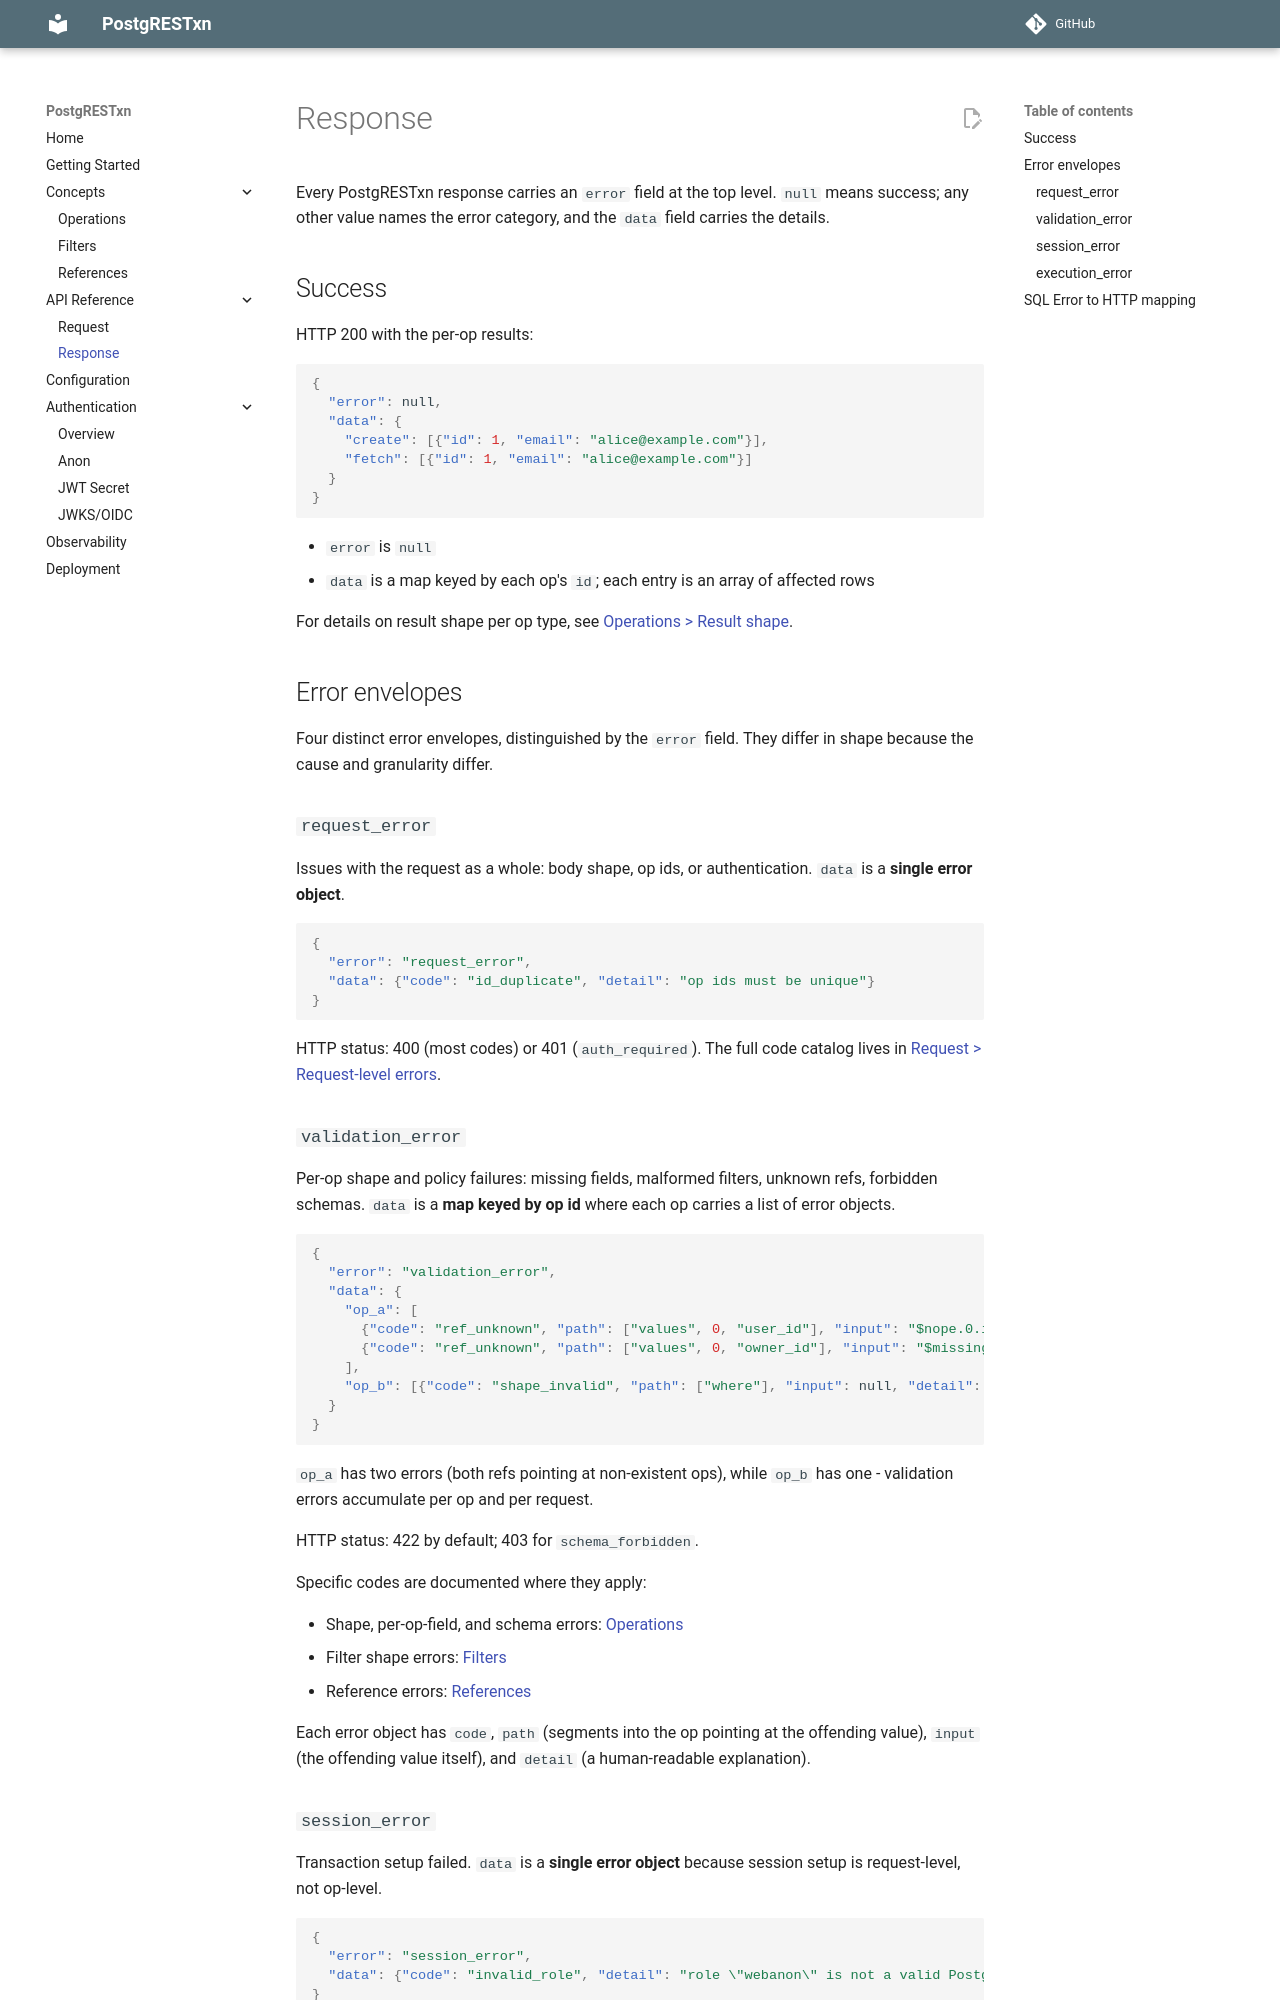

repository: Snehil-Shah/PostgRESTxn · page: v0.1.0/api-reference/response/index.html · generator: mkdocs

# Response

Every PostgRESTxn response carries an `error` field at the top level. `null` means success; any other value names the error category, and the `data` field carries the details.

## Success

HTTP 200 with the per-op results:

```json
{
  "error": null,
  "data": {
    "create": [{"id": 1, "email": "alice@example.com"}],
    "fetch": [{"id": 1, "email": "alice@example.com"}]
  }
}
```

- `error` is `null`
- `data` is a map keyed by each op's `id`; each entry is an array of affected rows

For details on result shape per op type, see [Operations > Result shape](../concepts/operations.md#result-shape).

## Error envelopes

Four distinct error envelopes, distinguished by the `error` field. They differ in shape because the cause and granularity differ.

### `request_error`

Issues with the request as a whole: body shape, op ids, or authentication. `data` is a **single error object**.

```json
{
  "error": "request_error",
  "data": {"code": "id_duplicate", "detail": "op ids must be unique"}
}
```

HTTP status: 400 (most codes) or 401 (`auth_required`). The full code catalog lives in [Request > Request-level errors](request.md#request-level-errors).

### `validation_error`

Per-op shape and policy failures: missing fields, malformed filters, unknown refs, forbidden schemas. `data` is a **map keyed by op id** where each op carries a list of error objects.

```json
{
  "error": "validation_error",
  "data": {
    "op_a": [
      {"code": "ref_unknown", "path": ["values", 0, "user_id"], "input": "$nope.0.id", "detail": "..."},
      {"code": "ref_unknown", "path": ["values", 0, "owner_id"], "input": "$missing.0.id", "detail": "..."}
    ],
    "op_b": [{"code": "shape_invalid", "path": ["where"], "input": null, "detail": "..."}]
  }
}
```

`op_a` has two errors (both refs pointing at non-existent ops), while `op_b` has one - validation errors accumulate per op and per request.

HTTP status: 422 by default; 403 for `schema_forbidden`.

Specific codes are documented where they apply:

- Shape, per-op-field, and schema errors: [Operations](../concepts/operations.md)
- Filter shape errors: [Filters](../concepts/filters.md)
- Reference errors: [References](../concepts/references.md)

Each error object has `code`, `path` (segments into the op pointing at the offending value), `input` (the offending value itself), and `detail` (a human-readable explanation).
